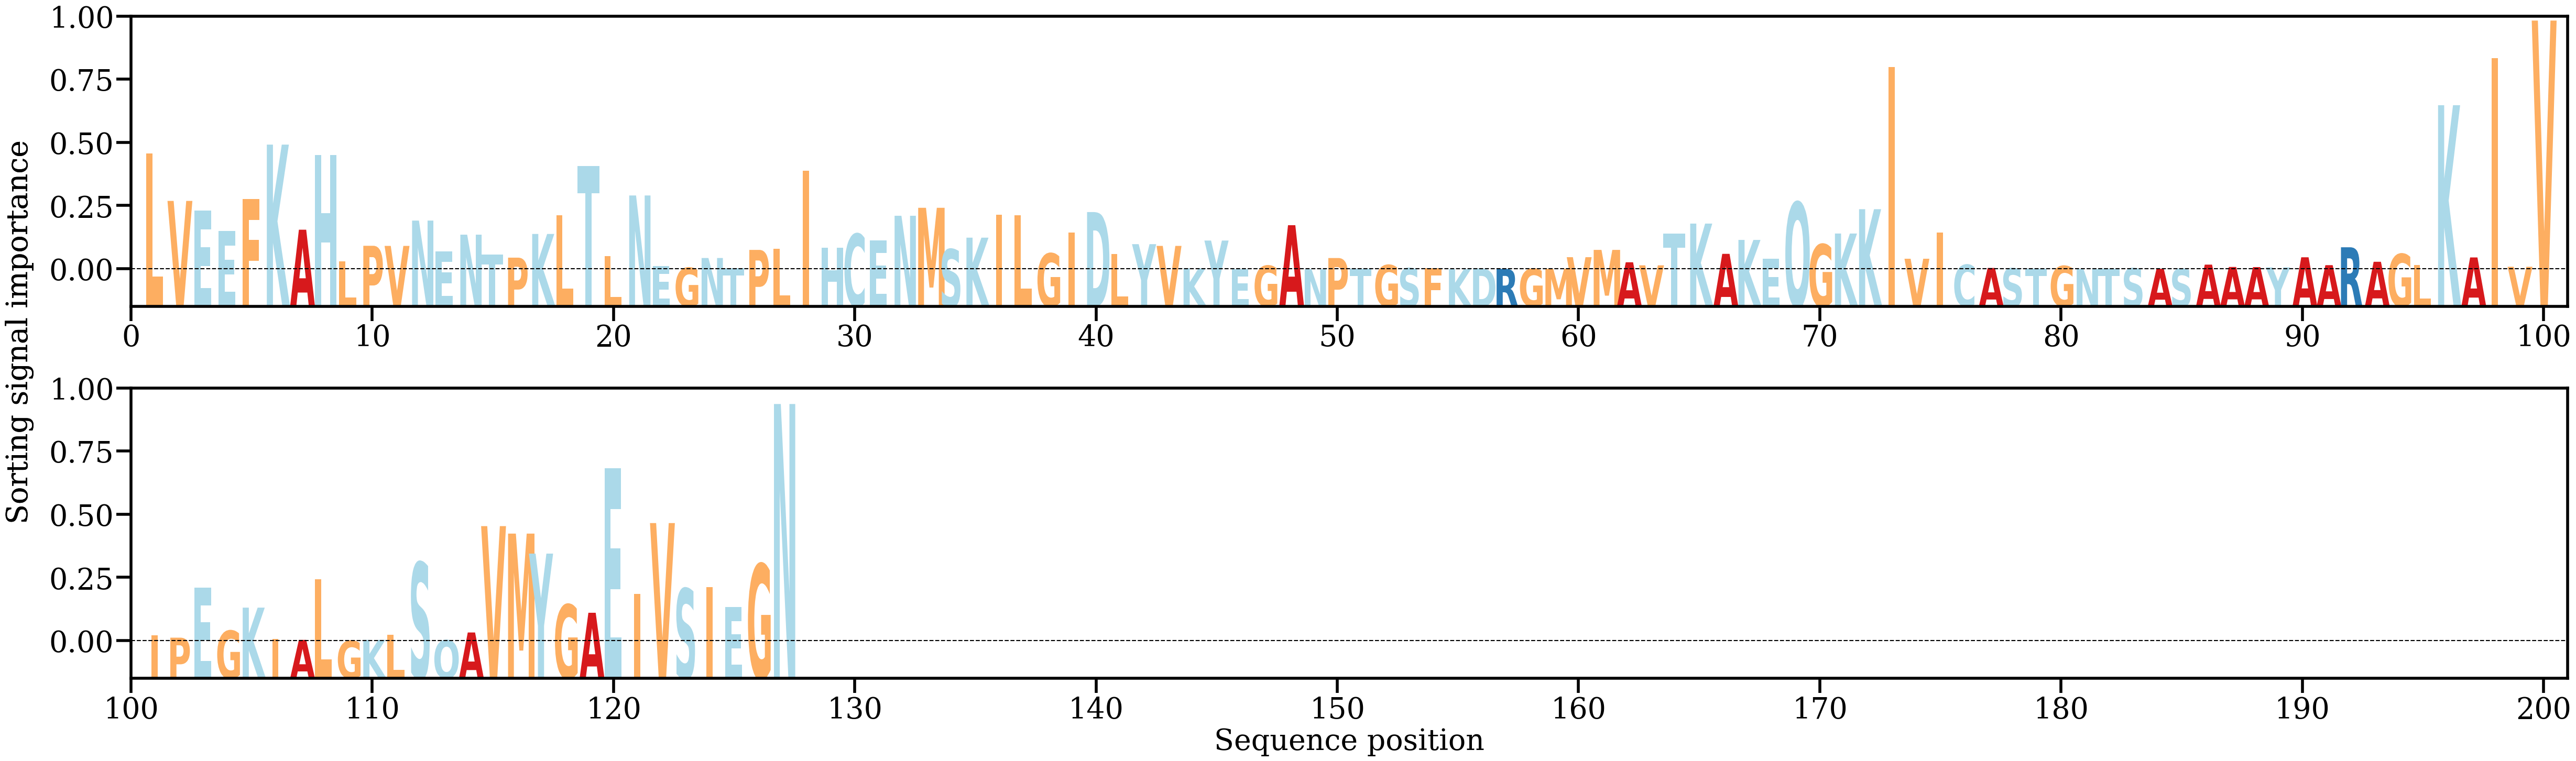

The table this chart was drawn from, first rows:
AA, Alpha
L, [0.02481858]
V, [0.01465142]
E, [0.01260916]
E, [0.00824421]
F, [0.0150965]
K, [0.02670751]
A, [0.00848672]
H, [0.02443169]
L, [0.00171444]
P, [0.00504092]
V, [0.0050162]
N, [0.01043929]
E, [0.00385934]
N, [0.00742491]
T, [0.00317013]
P, [0.00250152]
K, [0.00757745]
L, [0.01162723]
T, [0.02216795]
L, [0.00282184]
N, [0.01581705]
E, [0.00069271]
G, [0.00034152]
N, [0.00242829]
T, [0.00029869]
P, [0.00416224]
L, [0.00435568]
I, [0.0211217]
H, [0.0046725]
C, [0.00757461]
E, [0.00625039]
N, [0.01147331]
M, [0.01317733]
S, [0.00430902]
K, [0.00678191]
I, [0.01174832]
L, [0.01159772]
G, [0.00340527]
I, [0.00793184]
D, [0.01226556]
L, [0.00325727]
Y, [0.00539033]
V, [0.00501708]
K, [0.00021781]
Y, [0.00616351]
E, [2.4938281e-05]
G, [0.00077381]
A, [0.00944892]
N, [1.7691023e-05]
P, [0.0024208]
T, [9.515345e-05]
G, [0.00091346]
S, [0.00023686]
F, [0.00028369]
K, [3.5510187e-05]
D, [0.0001812]
R, [9.640622e-05]
G, [0.00012109]
M, [0.0001234]
V, [0.00260168]
... 67 more rows
